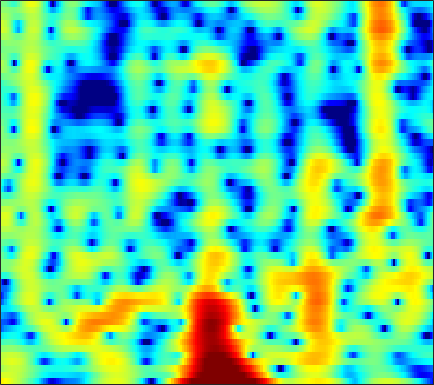

Data behind this chart, as committed beside it:
5.4296, 5.2132, 4.8726, 4.4712, 4.1323, 3.6437, 3.1175, 2.6959, 2.0934, 1.4296, 0.73092, 0.17557, -0.6035, -1.447, -2.134, -3.1337, -4.2865, -5.2743, -6.7802, -8.5181, -10.561, -12.292, -14.765, -16.624
3.266, 3.331, 3.362, 3.326, 3.253, 3.098, 2.874, 2.663, 2.326, 1.925, 1.458, 1.067, 0.4942, -0.1341, -0.6388, -1.352, -2.1, -2.675, -3.44, -4.175, -4.836, -5.256, -5.699, -5.995
1.218, 1.703, 2.201, 2.547, 2.716, 2.822, 2.806, 2.718, 2.507, 2.197, 1.793, 1.434, 0.8956, 0.2989, -0.1782, -0.8375, -1.5, -1.979, -2.576, -3.1, -3.525, -3.777, -4.02, -4.164
2.294, 2.75, 3.223, 3.55, 3.701, 3.779, 3.715, 3.577, 3.27, 2.817, 2.211, 1.648, 0.7401, -0.3703, -1.363, -2.94, -4.866, -6.594, -9.323, -12.27, -13.66, -12.69, -10.37, -8.297
2.122, 2.385, 2.656, 2.834, 2.903, 2.906, 2.806, 2.663, 2.383, 1.997, 1.506, 1.067, 0.3851, -0.4135, -1.091, -2.087, -3.158, -3.973, -4.971, -5.666, -5.845, -5.615, -4.96, -4.136
0.08106, 0.2708, 0.4567, 0.5575, 0.5721, 0.5078, 0.3538, 0.1819, -0.1063, -0.4508, -0.8248, -1.104, -1.44, -1.719, -1.874, -1.99, -1.994, -1.926, -1.748, -1.472, -1.111, -0.8005, -0.3541, 0.1159
-2.617, -2.365, -2.111, -1.976, -1.959, -2.072, -2.347, -2.673, -3.282, -4.12, -5.155, -6.022, -7.135, -7.822, -7.761, -6.864, -5.439, -4.29, -2.833, -1.531, -0.3928, 0.3565, 1.235, 1.999
-6.479, -5.946, -5.331, -4.861, -4.613, -4.423, -4.429, -4.587, -5.038, -5.833, -7.078, -8.425, -10.85, -13.52, -13.82, -10.79, -7.236, -5.058, -2.737, -0.9296, 0.4814, 1.334, 2.253, 2.97
-11.45, -10.22, -9.038, -8.185, -7.668, -7.045, -6.432, -5.965, -5.337, -4.741, -4.21, -3.856, -3.365, -2.788, -2.253, -1.394, -0.4178, 0.3288, 1.288, 2.145, 2.837, 3.23, 3.577, 3.704
-11.67, -11.45, -11.76, -12.82, -14.11, -15.89, -15.09, -12.62, -9.198, -6.386, -4.165, -2.82, -1.321, -0.09371, 0.6939, 1.611, 2.382, 2.87, 3.409, 3.8, 4.031, 4.095, 4.007, 3.682
-8.512, -8.898, -9.607, -10.49, -11.23, -11.86, -11.21, -9.862, -7.525, -5.246, -3.286, -2.036, -0.6159, 0.5032, 1.169, 1.865, 2.36, 2.618, 2.841, 2.922, 2.892, 2.811, 2.641, 2.393
-6.513, -6.529, -6.33, -5.909, -5.483, -4.751, -3.873, -3.148, -2.091, -0.9954, 0.02207, 0.7028, 1.457, 2.024, 2.307, 2.481, 2.41, 2.212, 1.764, 1.142, 0.4661, 0.002136, -0.413, -0.4991
-11.49, -10.21, -7.957, -5.843, -4.428, -2.754, -1.313, -0.3356, 0.8253, 1.811, 2.643, 3.143, 3.615, 3.835, 3.828, 3.559, 2.946, 2.211, 0.7692, -1.338, -4.509, -8.084, -14.69, -11.34
-14, -12.39, -9.711, -7.272, -5.629, -3.675, -1.966, -0.8098, 0.554, 1.666, 2.535, 3.04, 3.498, 3.706, 3.687, 3.428, 2.894, 2.297, 1.246, -0.08343, -1.589, -2.669, -3.623, -3.617
-10.69, -11.2, -10.93, -9.48, -7.924, -5.711, -3.624, -2.229, -0.6578, 0.6313, 1.633, 2.188, 2.714, 3.009, 3.073, 2.968, 2.675, 2.356, 1.834, 1.228, 0.6377, 0.2362, -0.1739, -0.4086
-12.32, -16.48, -20.43, -13.58, -9.672, -6.033, -3.391, -1.83, -0.1946, 1.05, 1.974, 2.483, 2.917, 3.093, 3.082, 2.884, 2.495, 2.109, 1.494, 0.8383, 0.2023, -0.2125, -0.6374, -0.9004
-3.344, -3.648, -3.62, -3.052, -2.34, -1.211, -0.04959, 0.7523, 1.706, 2.471, 3.013, 3.278, 3.428, 3.318, 3.073, 2.526, 1.717, 0.9344, -0.3366, -1.821, -3.471, -4.636, -5.799, -6.064
-0.1265, -0.09378, 0.05606, 0.3272, 0.6202, 1.094, 1.636, 2.036, 2.549, 2.996, 3.291, 3.388, 3.339, 3.046, 2.638, 1.813, 0.6363, -0.5237, -2.505, -5.146, -8.75, -12.59, -21.8, -21.9
0.06955, 0.08275, 0.06067, 0.09054, 0.185, 0.4797, 0.969, 1.445, 2.115, 2.724, 3.21, 3.441, 3.524, 3.349, 3.012, 2.276, 1.188, 0.134, -1.614, -3.722, -6.173, -8.092, -10.48, -12.28
-0.8135, -1.295, -2.361, -3.788, -4.787, -5.042, -3.592, -1.967, 0.1104, 1.755, 2.973, 3.625, 4.154, 4.311, 4.213, 3.794, 3.051, 2.29, 0.9936, -0.6483, -2.688, -4.501, -7.46, -11.59
-1.778, -2.519, -4.168, -6.838, -9.547, -11.43, -7.751, -4.734, -1.754, 0.3761, 1.865, 2.655, 3.366, 3.719, 3.787, 3.629, 3.212, 2.742, 1.932, 0.9372, -0.1676, -1.052, -2.183, -3.128
-0.9129, -1.117, -1.497, -1.874, -2.048, -1.976, -1.526, -0.971, -0.1336, 0.7042, 1.444, 1.881, 2.302, 2.543, 2.592, 2.494, 2.218, 1.896, 1.349, 0.691, -0.04206, -0.6218, -1.372, -1.987
0.634, 0.654, 0.635, 0.6009, 0.5863, 0.6091, 0.6968, 0.7976, 1.006, 1.258, 1.51, 1.698, 1.893, 2.006, 2.012, 1.901, 1.644, 1.349, 0.8095, 0.1137, -0.7388, -1.448, -2.489, -3.553
2, 2.113, 2.156, 2.067, 1.925, 1.652, 1.341, 1.114, 0.8916, 0.8179, 0.92, 1.099, 1.407, 1.676, 1.816, 1.857, 1.691, 1.421, 0.8472, 0.01736, -1.065, -2.076, -3.72, -5.904
3.005, 3.264, 3.332, 3.066, 2.641, 1.739, 0.4618, -0.7036, -2.359, -3.342, -2.835, -1.791, -0.2513, 0.982, 1.631, 2.12, 2.192, 1.991, 1.43, 0.5537, -0.6007, -1.628, -3.146, -4.847
3.132, 3.538, 3.692, 3.412, 2.895, 1.736, -0.1597, -2.239, -6.474, -11.9, -8.326, -4.498, -1.213, 0.7733, 1.688, 2.293, 2.333, 2.019, 1.181, -0.1156, -1.833, -3.279, -5.102, -6.19
1.918, 2.26, 2.473, 2.432, 2.24, 1.795, 1.174, 0.6592, 0.07429, -0.2019, 0.02361, 0.4273, 1.102, 1.681, 1.944, 1.994, 1.649, 1.101, -0.08793, -1.899, -4.514, -7.405, -13.7, -24.07
0.06668, 0.2008, 0.3237, 0.4084, 0.4703, 0.5605, 0.6938, 0.8088, 1.002, 1.253, 1.534, 1.748, 1.99, 2.127, 2.121, 1.946, 1.523, 1.033, 0.1421, -1.007, -2.369, -3.416, -4.617, -5.21
-2.149, -2.481, -2.854, -2.972, -2.788, -2.2, -1.349, -0.6569, 0.2298, 1.031, 1.68, 2.082, 2.467, 2.681, 2.726, 2.622, 2.33, 1.993, 1.405, 0.6897, -0.1041, -0.6722, -1.395, -1.954
-4.416, -6.118, -9.285, -12.54, -11.87, -7.919, -4.576, -2.654, -0.6809, 0.7985, 1.91, 2.545, 3.167, 3.547, 3.693, 3.684, 3.471, 3.178, 2.624, 1.901, 1.045, 0.3248, -0.6979, -1.711
-3.172, -4.579, -6.772, -8.418, -8.142, -6.071, -3.684, -2.143, -0.402, 0.9781, 2.108, 2.786, 3.493, 3.971, 4.167, 4.223, 4.024, 3.704, 3.043, 2.108, 0.8789, -0.253, -2.022, -4.153
-0.1922, -0.6379, -1.234, -1.688, -1.864, -1.837, -1.55, -1.166, -0.501, 0.3502, 1.282, 1.985, 2.821, 3.472, 3.792, 3.983, 3.865, 3.565, 2.864, 1.796, 0.3335, -1.056, -3.354, -6.341
1.8, 1.536, 0.9876, 0.2318, -0.4931, -1.665, -3.028, -3.944, -4.418, -3.361, -1.462, 0.002361, 1.661, 2.888, 3.527, 4.005, 4.082, 3.884, 3.285, 2.299, 0.9425, -0.3389, -2.354, -4.707
2.457, 2.304, 1.804, 0.9053, -0.09775, -2.047, -5.152, -8.849, -15.48, -9.333, -3.893, -1.286, 1.103, 2.671, 3.462, 4.063, 4.23, 4.095, 3.588, 2.728, 1.504, 0.3675, -1.473, -3.687
1.366, 1.445, 1.319, 0.9321, 0.4983, -0.2418, -1.014, -1.478, -1.666, -1.178, -0.232, 0.6037, 1.641, 2.467, 2.896, 3.214, 3.225, 3.035, 2.523, 1.725, 0.6418, -0.338, -1.924, -3.77
0.2911, 0.5091, 0.6383, 0.6388, 0.5838, 0.4931, 0.4507, 0.4741, 0.6334, 0.9246, 1.333, 1.66, 2.075, 2.394, 2.526, 2.547, 2.355, 2.065, 1.48, 0.6767, -0.3093, -1.179, -2.433, -3.777
0.008619, 0.1286, 0.1666, 0.1303, 0.0941, 0.1115, 0.238, 0.4385, 0.8199, 1.286, 1.787, 2.133, 2.512, 2.745, 2.81, 2.707, 2.381, 1.985, 1.257, 0.3146, -0.8136, -1.748, -3.024, -4.291
0.3001, 0.08689, -0.4042, -1.086, -1.616, -2.126, -2.079, -1.585, -0.5083, 0.735, 1.865, 2.58, 3.298, 3.731, 3.865, 3.776, 3.379, 2.872, 1.916, 0.627, -1.003, -2.418, -4.537, -6.682
0.4429, -0.09387, -1.324, -3.383, -5.797, -11.3, -15.62, -9.482, -3.958, -0.5854, 1.682, 2.901, 4.042, 4.721, 4.949, 4.923, 4.514, 3.95, 2.835, 1.266, -0.8442, -2.888, -6.503, -12.01
-0.5155, -0.8149, -1.574, -2.708, -3.728, -4.932, -5.057, -4.093, -2.096, -0.05671, 1.645, 2.659, 3.672, 4.305, 4.533, 4.53, 4.16, 3.646, 2.634, 1.255, -0.5073, -2.051, -4.392, -6.792
-1.554, -1.506, -1.598, -1.775, -1.871, -1.845, -1.516, -1.067, -0.225, 0.7769, 1.769, 2.446, 3.184, 3.682, 3.885, 3.89, 3.59, 3.166, 2.336, 1.212, -0.1777, -1.346, -3.062, -4.818
-2.073, -2.071, -2.219, -2.461, -2.615, -2.62, -2.257, -1.717, -0.7161, 0.4238, 1.567, 2.333, 3.172, 3.759, 4.018, 4.104, 3.898, 3.547, 2.823, 1.797, 0.4908, -0.689, -2.475, -4.545
-2.429, -2.752, -3.6, -4.983, -6.396, -8.352, -8.557, -6.809, -3.785, -1.152, 0.9105, 2.118, 3.339, 4.163, 4.535, 4.744, 4.629, 4.337, 3.677, 2.718, 1.442, 0.2656, -1.625, -3.957
-3.019, -3.277, -4.118, -5.684, -7.473, -10.65, -11.46, -8.603, -4.531, -1.482, 0.7399, 2.003, 3.248, 4.074, 4.453, 4.667, 4.565, 4.298, 3.697, 2.831, 1.698, 0.673, -0.9325, -2.825
-3.54, -3.201, -3.01, -3.042, -3.102, -3.039, -2.599, -1.97, -0.8548, 0.3743, 1.526, 2.264, 3.038, 3.55, 3.764, 3.807, 3.597, 3.282, 2.67, 1.851, 0.8656, 0.02857, -1.197, -2.527
-3.061, -2.396, -1.756, -1.293, -1.003, -0.6021, -0.1279, 0.2873, 0.9186, 1.597, 2.234, 2.645, 3.061, 3.279, 3.288, 3.09, 2.655, 2.177, 1.369, 0.414, -0.6201, -1.383, -2.382, -3.298
-1.088, -0.7008, -0.3855, -0.2132, -0.1212, 0.03748, 0.329, 0.6738, 1.28, 1.966, 2.63, 3.05, 3.431, 3.558, 3.453, 3.035, 2.264, 1.452, 0.07332, -1.568, -3.273, -4.384, -5.296, -5.577
1.306, 1.155, 0.6718, -0.1485, -0.932, -1.978, -2.409, -1.948, -0.5197, 1.145, 2.596, 3.432, 4.172, 4.477, 4.422, 3.933, 2.931, 1.797, -0.3575, -3.534, -8.492, -14.72, -16.91, -10.2
1.929, 1.503, 0.4848, -1.285, -3.373, -8.238, -22.21, -12.93, -4.74, -0.7149, 1.752, 2.998, 4.069, 4.592, 4.664, 4.352, 3.594, 2.72, 1.126, -0.9004, -3.169, -4.654, -5.513, -5.079
0.431, 0.3105, -0.1323, -0.8749, -1.562, -2.437, -2.794, -2.467, -1.368, 0.0004699, 1.253, 2.016, 2.754, 3.165, 3.261, 3.12, 2.701, 2.227, 1.421, 0.5018, -0.4032, -1.034, -1.673, -2.135
-0.6335, -0.3518, -0.1867, -0.1784, -0.2286, -0.2762, -0.2037, -0.04659, 0.3023, 0.7647, 1.258, 1.596, 1.953, 2.157, 2.196, 2.088, 1.789, 1.458, 0.9144, 0.2759, -0.3826, -0.844, -1.4, -1.848
-0.2711, 0.1076, 0.3898, 0.4819, 0.4721, 0.4234, 0.3941, 0.4245, 0.5644, 0.8201, 1.147, 1.398, 1.688, 1.866, 1.898, 1.778, 1.46, 1.089, 0.4386, -0.3488, -1.217, -1.821, -2.512, -2.924
1.555, 1.691, 1.629, 1.307, 0.9333, 0.316, -0.3069, -0.6348, -0.7136, -0.3333, 0.363, 0.9458, 1.639, 2.126, 2.309, 2.277, 1.923, 1.427, 0.4311, -0.9512, -2.744, -4.335, -6.381, -7.33
3.419, 3.236, 2.689, 1.733, 0.6808, -1.313, -4.177, -6.852, -8.664, -5.703, -2.348, -0.4651, 1.297, 2.399, 2.863, 3.053, 2.771, 2.256, 1.131, -0.5844, -3.062, -5.73, -11.17, -16.46
3.082, 2.817, 2.196, 1.218, 0.184, -1.672, -4.138, -6.161, -7.323, -5.271, -2.515, -0.826, 0.8411, 1.912, 2.382, 2.615, 2.425, 2.029, 1.195, 0.04689, -1.305, -2.358, -3.513, -4.056
1.768, 1.649, 1.329, 0.8386, 0.3887, -0.2457, -0.7954, -1.049, -1.041, -0.6107, 0.1105, 0.706, 1.435, 1.96, 2.174, 2.201, 1.926, 1.523, 0.7536, -0.2301, -1.342, -2.163, -3.101, -3.704
0.723, 0.7474, 0.6139, 0.346, 0.127, -0.1062, -0.1677, -0.05423, 0.3184, 0.887, 1.541, 2.02, 2.55, 2.892, 2.985, 2.852, 2.405, 1.851, 0.8119, -0.5787, -2.344, -3.857, -6.107, -8.078
-0.2531, -0.2446, -0.5863, -1.272, -1.938, -2.772, -3.018, -2.544, -1.234, 0.3324, 1.764, 2.652, 3.536, 4.066, 4.226, 4.11, 3.601, 2.955, 1.705, -0.02387, -2.353, -4.629, -8.766, -15.43
